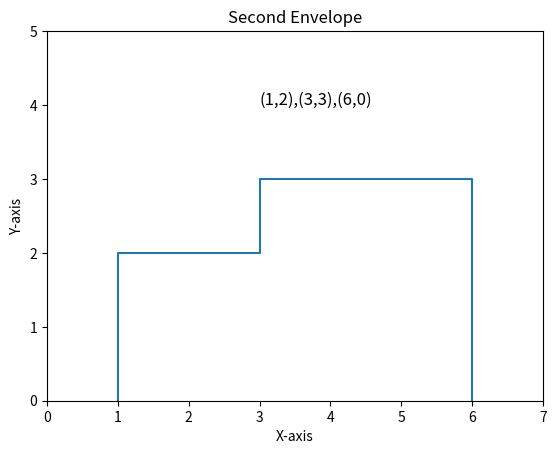

Reproduce this figure in Python.
import matplotlib.pyplot as plt

# Define the coordinates of the points you want to plot
x = [1, 1, 3, 3, 6, 6]
y = [0, 2, 2, 3, 3, 0]

# Create a scatter plot with the given coordinates
plt.plot(x, y)

# Set the x and y axis limits
plt.xlim(0, 7)
plt.ylim(0, 5)

# Add axis labels and a title
plt.xlabel('X-axis')
plt.ylabel('Y-axis')
plt.title('Second Envelope')

# Add text on diagram
# for i in range(len(x)):
#     plt.text(x[i] + 0.1, y[i] + 0.1, f'({x[i]}, {y[i]})')

# for xi, yi in zip(x, y):
#     # print(f'x={xi}, y={yi}')
#     plt.text(x, y, f'({xi}, {yi})', ha='center', va='bottom')
plt.text(3, 4, '(1,2),(3,3),(6,0)', fontsize=12)

# Show the plot
plt.show()
